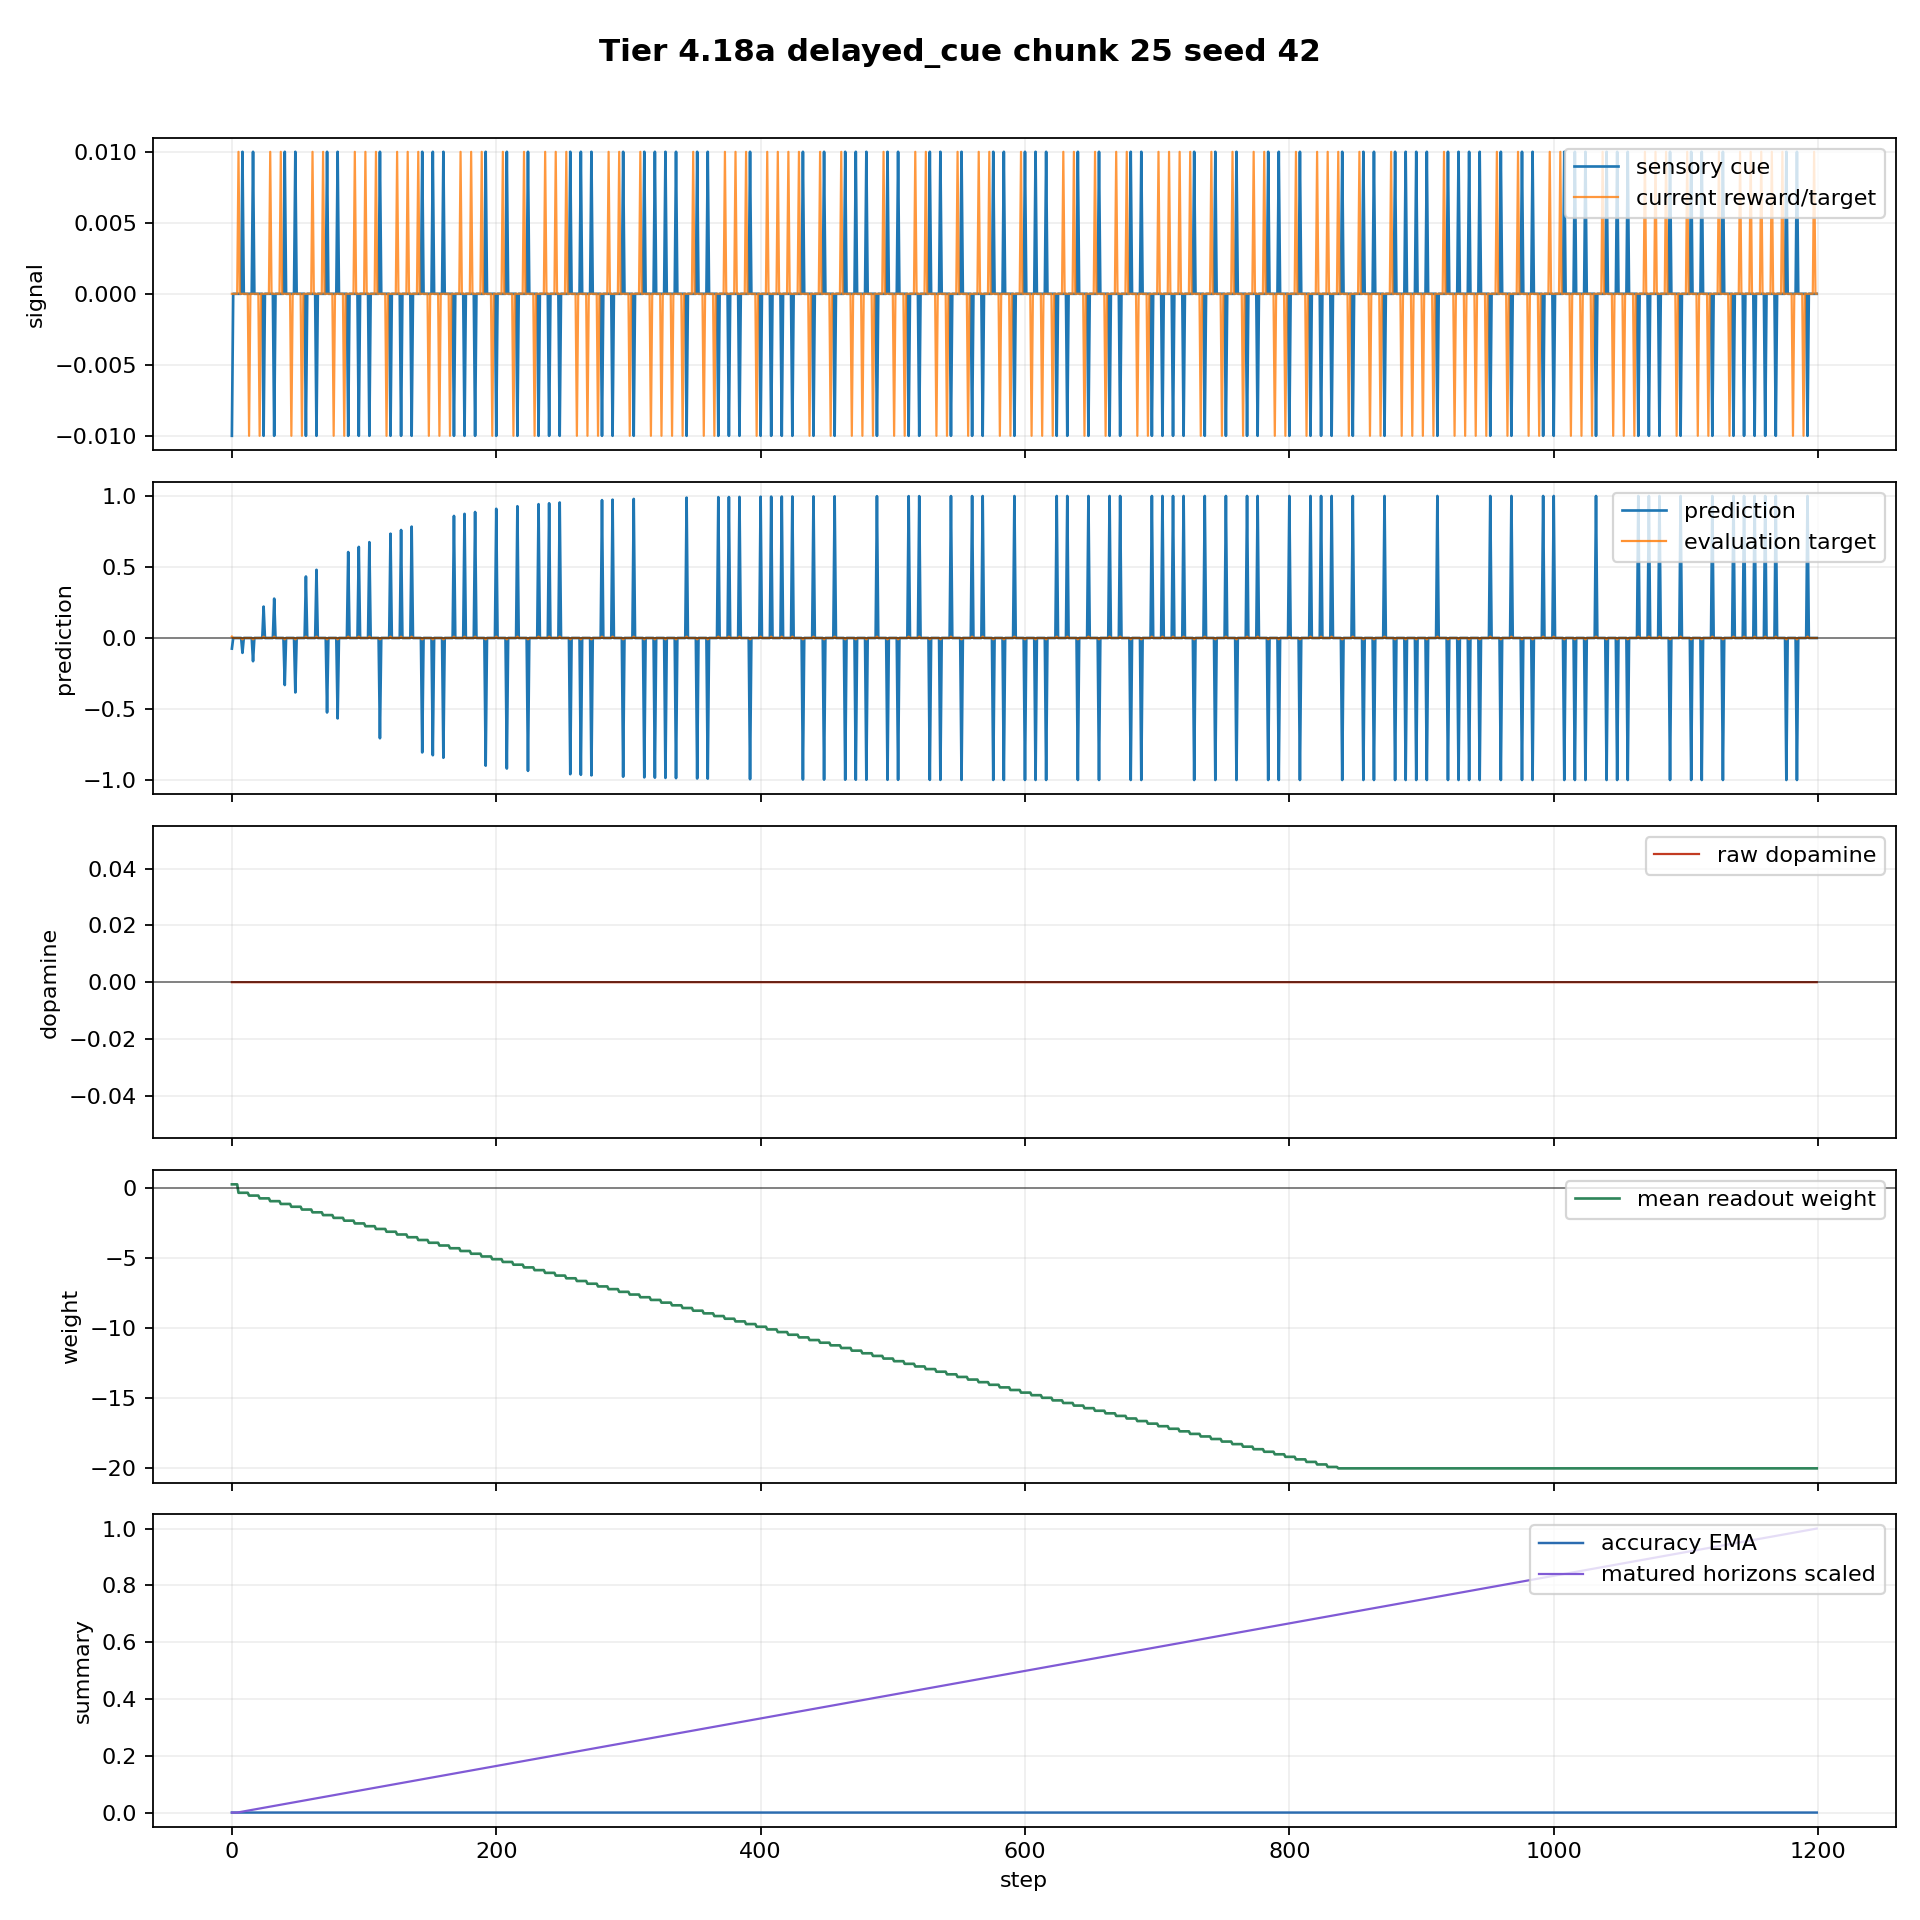

The file beside this chart, header and first rows:
step, sensory_return_1m, target_return_1m, target_signal_horizon, target_signal_sign, target_signal_nonzero, feedback_due_step, colony_prediction, prediction_sign, strict_direction_correct, step_spike_count, spike_scale, host_replay_weight, host_replay_bias, mean_readout_weight, raw_dopamine, matured_horizons, matured_horizons_this_step, pending_horizons, n_alive, births_this_step, deaths_this_step, tier, tier_part
0, -0.01, 0.0, 0.01, 1, True, 5, -0.07486, -1, False, 64, 2.0, 0.25, 0.0, 0.25, -0.0, 0, 0, 1, 8, 0, 0, Tier 4.18a - v0.7 Chunked Hardware Runti…, 4.16a
1, 0.0, 0.0, 0.0, 0, False, -1, 0.0, 0, False, 80, 2.0, 0.25, 0.0, 0.25, 0.0, 0, 0, 2, 8, 0, 0, Tier 4.18a - v0.7 Chunked Hardware Runti…, 4.16a
2, 0.0, 0.0, 0.0, 0, False, -1, 0.0, 0, False, 80, 2.0, 0.25, 0.0, 0.25, 0.0, 0, 0, 3, 8, 0, 0, Tier 4.18a - v0.7 Chunked Hardware Runti…, 4.16a
3, 0.0, 0.0, 0.0, 0, False, -1, 0.0, 0, False, 80, 2.0, 0.25, 0.0, 0.25, 0.0, 0, 0, 4, 8, 0, 0, Tier 4.18a - v0.7 Chunked Hardware Runti…, 4.16a
4, 0.0, 0.0, 0.0, 0, False, -1, 0.0, 0, False, 80, 2.0, 0.25, 0.0, 0.25, 0.0, 0, 0, 5, 8, 0, 0, Tier 4.18a - v0.7 Chunked Hardware Runti…, 4.16a
5, 0.0, 0.01, 0.0, 0, False, -1, 0.0, 0, False, 80, 2.0, -0.3503, 0.0, -0.3503, 0.0, 1, 1, 5, 8, 0, 0, Tier 4.18a - v0.7 Chunked Hardware Runti…, 4.16a
6, 0.0, 0.0, 0.0, 0, False, -1, 0.0, 0, False, 80, 2.0, -0.3503, 0.0, -0.3503, 0.0, 2, 1, 5, 8, 0, 0, Tier 4.18a - v0.7 Chunked Hardware Runti…, 4.16a
7, 0.0, 0.0, 0.0, 0, False, -1, 0.0, 0, False, 80, 2.0, -0.3503, 0.0, -0.3503, 0.0, 3, 1, 5, 8, 0, 0, Tier 4.18a - v0.7 Chunked Hardware Runti…, 4.16a
8, 0.01, 0.0, -0.01, -1, True, 13, -0.1047, -1, True, 80, 2.0, -0.3503, 0.0, -0.3503, -0.0, 4, 1, 5, 8, 0, 0, Tier 4.18a - v0.7 Chunked Hardware Runti…, 4.16a
9, 0.0, 0.0, 0.0, 0, False, -1, 0.0, 0, False, 80, 2.0, -0.3503, 0.0, -0.3503, 0.0, 5, 1, 5, 8, 0, 0, Tier 4.18a - v0.7 Chunked Hardware Runti…, 4.16a
10, 0.0, 0.0, 0.0, 0, False, -1, 0.0, 0, False, 80, 2.0, -0.3503, 0.0, -0.3503, 0.0, 6, 1, 5, 8, 0, 0, Tier 4.18a - v0.7 Chunked Hardware Runti…, 4.16a
11, 0.0, 0.0, 0.0, 0, False, -1, 0.0, 0, False, 80, 2.0, -0.3503, 0.0, -0.3503, 0.0, 7, 1, 5, 8, 0, 0, Tier 4.18a - v0.7 Chunked Hardware Runti…, 4.16a
12, 0.0, 0.0, 0.0, 0, False, -1, 0.0, 0, False, 80, 2.0, -0.3503, 0.0, -0.3503, 0.0, 8, 1, 5, 8, 0, 0, Tier 4.18a - v0.7 Chunked Hardware Runti…, 4.16a
13, 0.0, -0.01, 0.0, 0, False, -1, 0.0, 0, False, 80, 2.0, -0.5499, 0.0, -0.5499, -0.0, 9, 1, 5, 8, 0, 0, Tier 4.18a - v0.7 Chunked Hardware Runti…, 4.16a
14, 0.0, 0.0, 0.0, 0, False, -1, 0.0, 0, False, 80, 2.0, -0.5499, 0.0, -0.5499, 0.0, 10, 1, 5, 8, 0, 0, Tier 4.18a - v0.7 Chunked Hardware Runti…, 4.16a
15, 0.0, 0.0, 0.0, 0, False, -1, 0.0, 0, False, 80, 2.0, -0.5499, 0.0, -0.5499, 0.0, 11, 1, 5, 8, 0, 0, Tier 4.18a - v0.7 Chunked Hardware Runti…, 4.16a
16, 0.01, 0.0, -0.01, -1, True, 21, -0.1635, -1, True, 80, 2.0, -0.5499, 0.0, -0.5499, -0.0, 12, 1, 5, 8, 0, 0, Tier 4.18a - v0.7 Chunked Hardware Runti…, 4.16a
17, 0.0, 0.0, 0.0, 0, False, -1, 0.0, 0, False, 80, 2.0, -0.5499, 0.0, -0.5499, 0.0, 13, 1, 5, 8, 0, 0, Tier 4.18a - v0.7 Chunked Hardware Runti…, 4.16a
18, 0.0, 0.0, 0.0, 0, False, -1, 0.0, 0, False, 80, 2.0, -0.5499, 0.0, -0.5499, 0.0, 14, 1, 5, 8, 0, 0, Tier 4.18a - v0.7 Chunked Hardware Runti…, 4.16a
19, 0.0, 0.0, 0.0, 0, False, -1, 0.0, 0, False, 80, 2.0, -0.5499, 0.0, -0.5499, 0.0, 15, 1, 5, 8, 0, 0, Tier 4.18a - v0.7 Chunked Hardware Runti…, 4.16a
20, 0.0, 0.0, 0.0, 0, False, -1, 0.0, 0, False, 80, 2.0, -0.5499, 0.0, -0.5499, 0.0, 16, 1, 5, 8, 0, 0, Tier 4.18a - v0.7 Chunked Hardware Runti…, 4.16a
21, 0.0, -0.01, 0.0, 0, False, -1, 0.0, 0, False, 80, 2.0, -0.7493, 0.0, -0.7493, -0.0, 17, 1, 5, 8, 0, 0, Tier 4.18a - v0.7 Chunked Hardware Runti…, 4.16a
22, 0.0, 0.0, 0.0, 0, False, -1, 0.0, 0, False, 80, 2.0, -0.7493, 0.0, -0.7493, 0.0, 18, 1, 5, 8, 0, 0, Tier 4.18a - v0.7 Chunked Hardware Runti…, 4.16a
23, 0.0, 0.0, 0.0, 0, False, -1, 0.0, 0, False, 80, 2.0, -0.7493, 0.0, -0.7493, 0.0, 19, 1, 5, 8, 0, 0, Tier 4.18a - v0.7 Chunked Hardware Runti…, 4.16a
24, -0.01, 0.0, 0.01, 1, True, 29, 0.2211, 1, True, 72, 2.0, -0.7493, 0.0, -0.7493, 0.0, 20, 1, 5, 8, 0, 0, Tier 4.18a - v0.7 Chunked Hardware Runti…, 4.16a
25, 0.0, 0.0, 0.0, 0, False, -1, 0.0, 0, False, 80, 2.0, -0.7493, 0.0, -0.7493, 0.0, 21, 1, 5, 8, 0, 0, Tier 4.18a - v0.7 Chunked Hardware Runti…, 4.16a
26, 0.0, 0.0, 0.0, 0, False, -1, 0.0, 0, False, 80, 2.0, -0.7493, 0.0, -0.7493, 0.0, 22, 1, 5, 8, 0, 0, Tier 4.18a - v0.7 Chunked Hardware Runti…, 4.16a
27, 0.0, 0.0, 0.0, 0, False, -1, 0.0, 0, False, 80, 2.0, -0.7493, 0.0, -0.7493, 0.0, 23, 1, 5, 8, 0, 0, Tier 4.18a - v0.7 Chunked Hardware Runti…, 4.16a
28, 0.0, 0.0, 0.0, 0, False, -1, 0.0, 0, False, 80, 2.0, -0.7493, 0.0, -0.7493, 0.0, 24, 1, 5, 8, 0, 0, Tier 4.18a - v0.7 Chunked Hardware Runti…, 4.16a
29, 0.0, 0.01, 0.0, 0, False, -1, 0.0, 0, False, 80, 2.0, -0.9486, 0.0, -0.9486, 0.0, 25, 1, 5, 8, 0, 0, Tier 4.18a - v0.7 Chunked Hardware Runti…, 4.16a
30, 0.0, 0.0, 0.0, 0, False, -1, 0.0, 0, False, 80, 2.0, -0.9486, 0.0, -0.9486, 0.0, 26, 1, 5, 8, 0, 0, Tier 4.18a - v0.7 Chunked Hardware Runti…, 4.16a
31, 0.0, 0.0, 0.0, 0, False, -1, 0.0, 0, False, 80, 2.0, -0.9486, 0.0, -0.9486, 0.0, 27, 1, 5, 8, 0, 0, Tier 4.18a - v0.7 Chunked Hardware Runti…, 4.16a
32, -0.01, 0.0, 0.01, 1, True, 37, 0.2771, 1, True, 64, 2.0, -0.9486, 0.0, -0.9486, 0.0, 28, 1, 5, 8, 0, 0, Tier 4.18a - v0.7 Chunked Hardware Runti…, 4.16a
33, 0.0, 0.0, 0.0, 0, False, -1, 0.0, 0, False, 80, 2.0, -0.9486, 0.0, -0.9486, 0.0, 29, 1, 5, 8, 0, 0, Tier 4.18a - v0.7 Chunked Hardware Runti…, 4.16a
34, 0.0, 0.0, 0.0, 0, False, -1, 0.0, 0, False, 80, 2.0, -0.9486, 0.0, -0.9486, 0.0, 30, 1, 5, 8, 0, 0, Tier 4.18a - v0.7 Chunked Hardware Runti…, 4.16a
35, 0.0, 0.0, 0.0, 0, False, -1, 0.0, 0, False, 80, 2.0, -0.9486, 0.0, -0.9486, 0.0, 31, 1, 5, 8, 0, 0, Tier 4.18a - v0.7 Chunked Hardware Runti…, 4.16a
36, 0.0, 0.0, 0.0, 0, False, -1, 0.0, 0, False, 80, 2.0, -0.9486, 0.0, -0.9486, 0.0, 32, 1, 5, 8, 0, 0, Tier 4.18a - v0.7 Chunked Hardware Runti…, 4.16a
37, 0.0, 0.01, 0.0, 0, False, -1, 0.0, 0, False, 80, 2.0, -1.148, 0.0, -1.148, 0.0, 33, 1, 5, 8, 0, 0, Tier 4.18a - v0.7 Chunked Hardware Runti…, 4.16a
38, 0.0, 0.0, 0.0, 0, False, -1, 0.0, 0, False, 80, 2.0, -1.148, 0.0, -1.148, 0.0, 34, 1, 5, 8, 0, 0, Tier 4.18a - v0.7 Chunked Hardware Runti…, 4.16a
39, 0.0, 0.0, 0.0, 0, False, -1, 0.0, 0, False, 80, 2.0, -1.148, 0.0, -1.148, 0.0, 35, 1, 5, 8, 0, 0, Tier 4.18a - v0.7 Chunked Hardware Runti…, 4.16a
40, 0.01, 0.0, -0.01, -1, True, 45, -0.3313, -1, True, 80, 2.0, -1.148, 0.0, -1.148, -0.0, 36, 1, 5, 8, 0, 0, Tier 4.18a - v0.7 Chunked Hardware Runti…, 4.16a
41, 0.0, 0.0, 0.0, 0, False, -1, 0.0, 0, False, 80, 2.0, -1.148, 0.0, -1.148, 0.0, 37, 1, 5, 8, 0, 0, Tier 4.18a - v0.7 Chunked Hardware Runti…, 4.16a
42, 0.0, 0.0, 0.0, 0, False, -1, 0.0, 0, False, 80, 2.0, -1.148, 0.0, -1.148, 0.0, 38, 1, 5, 8, 0, 0, Tier 4.18a - v0.7 Chunked Hardware Runti…, 4.16a
43, 0.0, 0.0, 0.0, 0, False, -1, 0.0, 0, False, 80, 2.0, -1.148, 0.0, -1.148, 0.0, 39, 1, 5, 8, 0, 0, Tier 4.18a - v0.7 Chunked Hardware Runti…, 4.16a
44, 0.0, 0.0, 0.0, 0, False, -1, 0.0, 0, False, 80, 2.0, -1.148, 0.0, -1.148, 0.0, 40, 1, 5, 8, 0, 0, Tier 4.18a - v0.7 Chunked Hardware Runti…, 4.16a
45, 0.0, -0.01, 0.0, 0, False, -1, 0.0, 0, False, 80, 2.0, -1.347, 0.0, -1.347, -0.0, 41, 1, 5, 8, 0, 0, Tier 4.18a - v0.7 Chunked Hardware Runti…, 4.16a
46, 0.0, 0.0, 0.0, 0, False, -1, 0.0, 0, False, 80, 2.0, -1.347, 0.0, -1.347, 0.0, 42, 1, 5, 8, 0, 0, Tier 4.18a - v0.7 Chunked Hardware Runti…, 4.16a
47, 0.0, 0.0, 0.0, 0, False, -1, 0.0, 0, False, 80, 2.0, -1.347, 0.0, -1.347, 0.0, 43, 1, 5, 8, 0, 0, Tier 4.18a - v0.7 Chunked Hardware Runti…, 4.16a
48, 0.01, 0.0, -0.01, -1, True, 53, -0.3833, -1, True, 80, 2.0, -1.347, 0.0, -1.347, -0.0, 44, 1, 5, 8, 0, 0, Tier 4.18a - v0.7 Chunked Hardware Runti…, 4.16a
49, 0.0, 0.0, 0.0, 0, False, -1, 0.0, 0, False, 80, 2.0, -1.347, 0.0, -1.347, 0.0, 45, 1, 5, 8, 0, 0, Tier 4.18a - v0.7 Chunked Hardware Runti…, 4.16a
50, 0.0, 0.0, 0.0, 0, False, -1, 0.0, 0, False, 80, 2.0, -1.347, 0.0, -1.347, 0.0, 46, 1, 5, 8, 0, 0, Tier 4.18a - v0.7 Chunked Hardware Runti…, 4.16a
51, 0.0, 0.0, 0.0, 0, False, -1, 0.0, 0, False, 80, 2.0, -1.347, 0.0, -1.347, 0.0, 47, 1, 5, 8, 0, 0, Tier 4.18a - v0.7 Chunked Hardware Runti…, 4.16a
52, 0.0, 0.0, 0.0, 0, False, -1, 0.0, 0, False, 80, 2.0, -1.347, 0.0, -1.347, 0.0, 48, 1, 5, 8, 0, 0, Tier 4.18a - v0.7 Chunked Hardware Runti…, 4.16a
53, 0.0, -0.01, 0.0, 0, False, -1, 0.0, 0, False, 80, 2.0, -1.545, 0.0, -1.545, -0.0, 49, 1, 5, 8, 0, 0, Tier 4.18a - v0.7 Chunked Hardware Runti…, 4.16a
54, 0.0, 0.0, 0.0, 0, False, -1, 0.0, 0, False, 80, 2.0, -1.545, 0.0, -1.545, 0.0, 50, 1, 5, 8, 0, 0, Tier 4.18a - v0.7 Chunked Hardware Runti…, 4.16a
55, 0.0, 0.0, 0.0, 0, False, -1, 0.0, 0, False, 80, 2.0, -1.545, 0.0, -1.545, 0.0, 51, 1, 5, 8, 0, 0, Tier 4.18a - v0.7 Chunked Hardware Runti…, 4.16a
56, -0.01, 0.0, 0.01, 1, True, 61, 0.433, 1, True, 64, 2.0, -1.545, 0.0, -1.545, 0.0, 52, 1, 5, 8, 0, 0, Tier 4.18a - v0.7 Chunked Hardware Runti…, 4.16a
57, 0.0, 0.0, 0.0, 0, False, -1, 0.0, 0, False, 80, 2.0, -1.545, 0.0, -1.545, 0.0, 53, 1, 5, 8, 0, 0, Tier 4.18a - v0.7 Chunked Hardware Runti…, 4.16a
58, 0.0, 0.0, 0.0, 0, False, -1, 0.0, 0, False, 80, 2.0, -1.545, 0.0, -1.545, 0.0, 54, 1, 5, 8, 0, 0, Tier 4.18a - v0.7 Chunked Hardware Runti…, 4.16a
59, 0.0, 0.0, 0.0, 0, False, -1, 0.0, 0, False, 80, 2.0, -1.545, 0.0, -1.545, 0.0, 55, 1, 5, 8, 0, 0, Tier 4.18a - v0.7 Chunked Hardware Runti…, 4.16a
... 1,140 more rows
